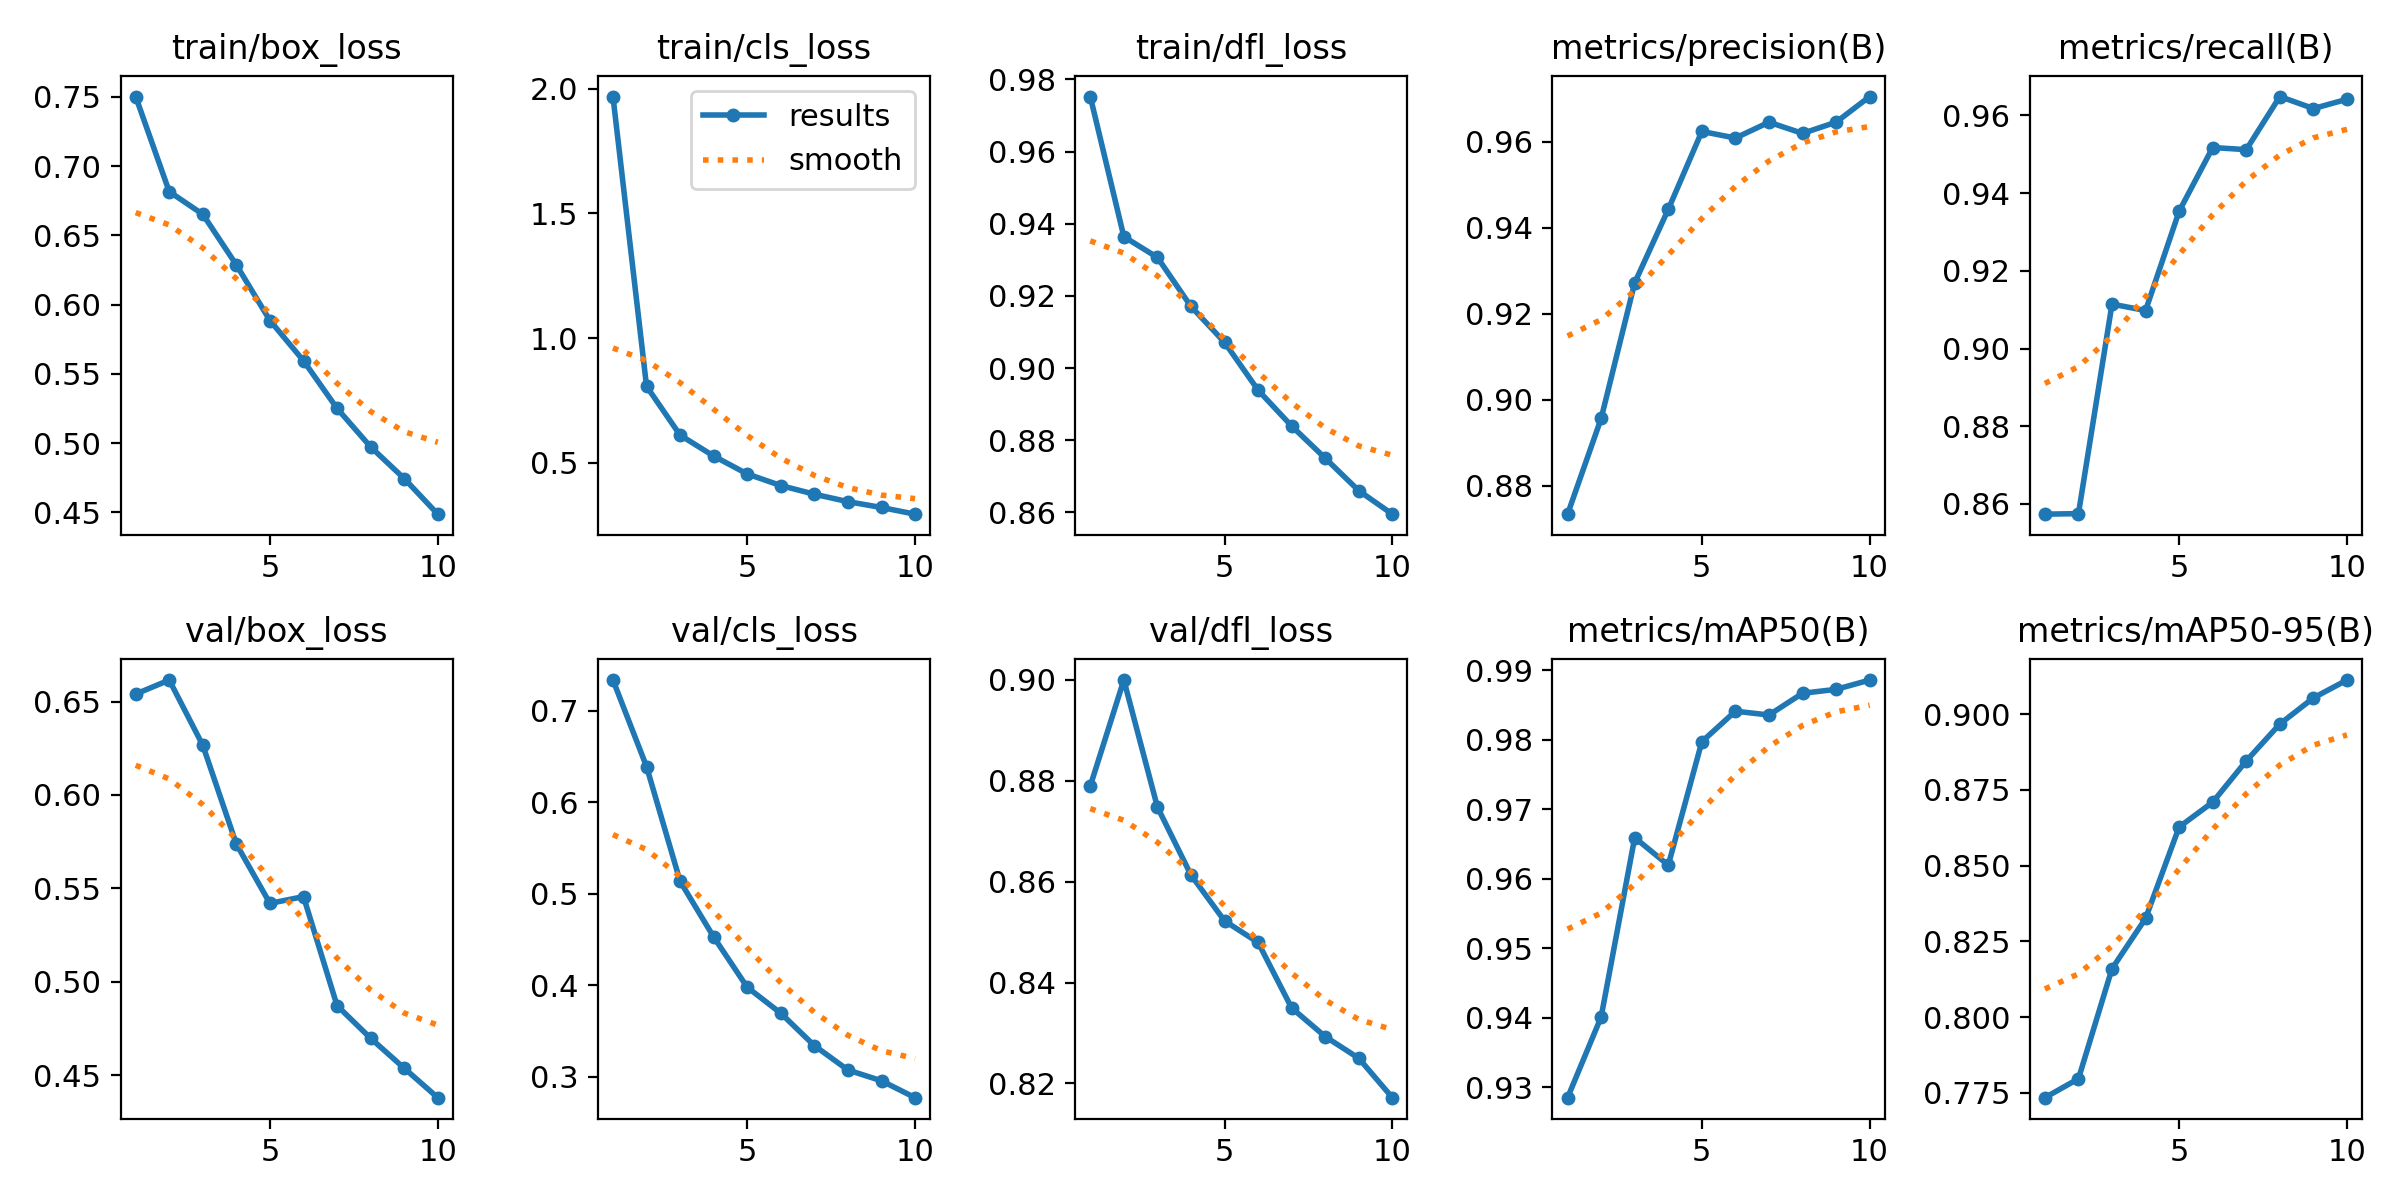

The file beside this chart, header and first rows:
epoch, time, train/box_loss, train/cls_loss, train/dfl_loss, metrics/precision(B), metrics/recall(B), metrics/mAP50(B), metrics/mAP50-95(B), val/box_loss, val/cls_loss, val/dfl_loss, lr/pg0, lr/pg1, lr/pg2
1, 109.5, 0.7502, 1.968, 0.9753, 0.8734, 0.8574, 0.9285, 0.7734, 0.6541, 0.7338, 0.8789, 0.0003026, 0.0003026, 0.0003026
2, 173.7, 0.6816, 0.8068, 0.9364, 0.8956, 0.8575, 0.9401, 0.7797, 0.6615, 0.6392, 0.8999, 0.0005456, 0.0005456, 0.0005456
3, 234.5, 0.6652, 0.611, 0.9307, 0.9272, 0.9114, 0.9659, 0.816, 0.6266, 0.5138, 0.8748, 0.0007287, 0.0007287, 0.0007287
4, 296, 0.6287, 0.5271, 0.9171, 0.9443, 0.9098, 0.9619, 0.8326, 0.5737, 0.4529, 0.8613, 0.000639, 0.000639, 0.000639
5, 356.5, 0.5885, 0.4554, 0.9072, 0.9624, 0.9353, 0.9797, 0.8627, 0.542, 0.3979, 0.8522, 0.000549, 0.000549, 0.000549
6, 421.3, 0.5595, 0.4089, 0.8939, 0.9609, 0.9517, 0.9841, 0.8709, 0.5456, 0.3695, 0.8479, 0.000459, 0.000459, 0.000459
7, 488.7, 0.5251, 0.3742, 0.8839, 0.9646, 0.9512, 0.9835, 0.8845, 0.4872, 0.3341, 0.835, 0.0003691, 0.0003691, 0.0003691
8, 553.5, 0.4973, 0.3443, 0.875, 0.962, 0.9648, 0.9867, 0.8967, 0.4697, 0.3075, 0.8293, 0.0002791, 0.0002791, 0.0002791
9, 612.9, 0.4745, 0.321, 0.866, 0.9646, 0.9617, 0.9872, 0.9053, 0.4537, 0.2957, 0.825, 0.0001891, 0.0001891, 0.0001891
10, 671.3, 0.4488, 0.2942, 0.8595, 0.9706, 0.9641, 0.9886, 0.9112, 0.4379, 0.2772, 0.8172, 9.9081e-05, 9.9081e-05, 9.9081e-05
